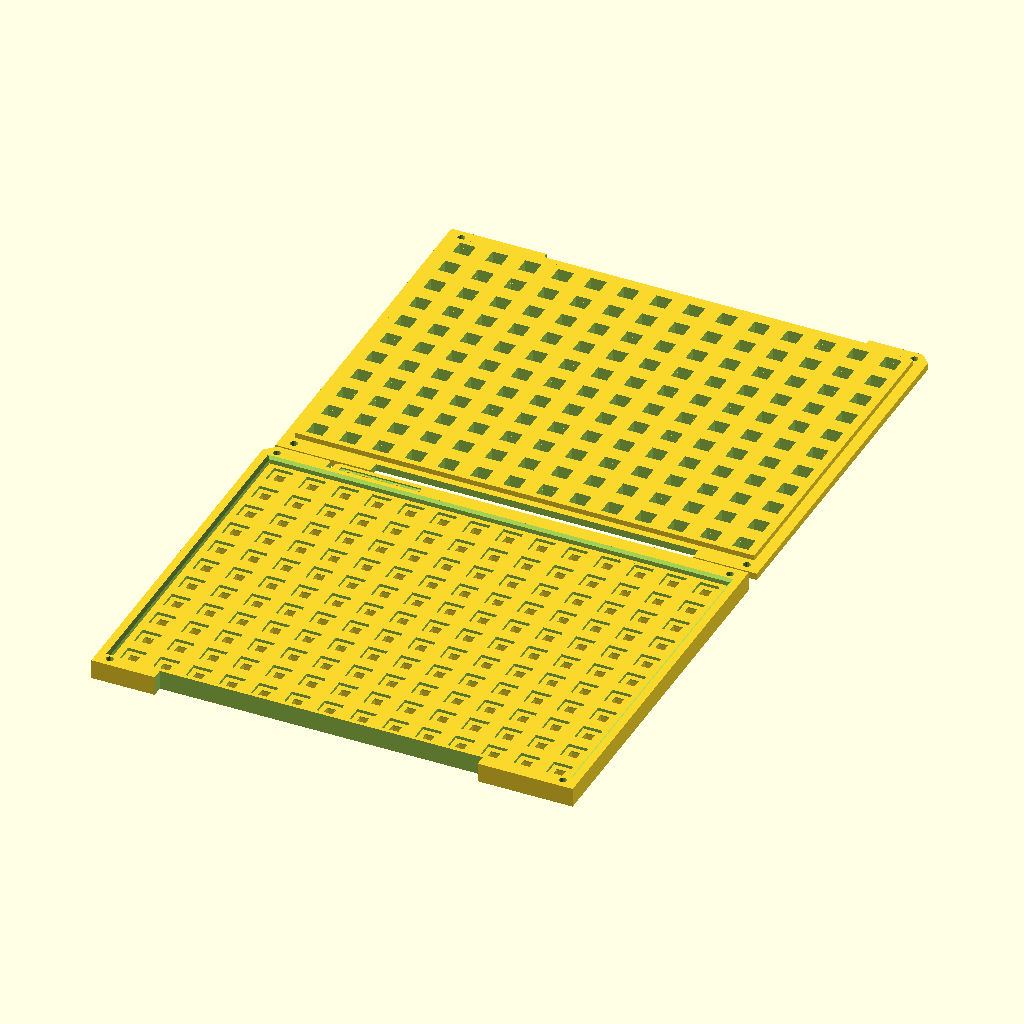
Cell 1: rendered with the file's own defaults.
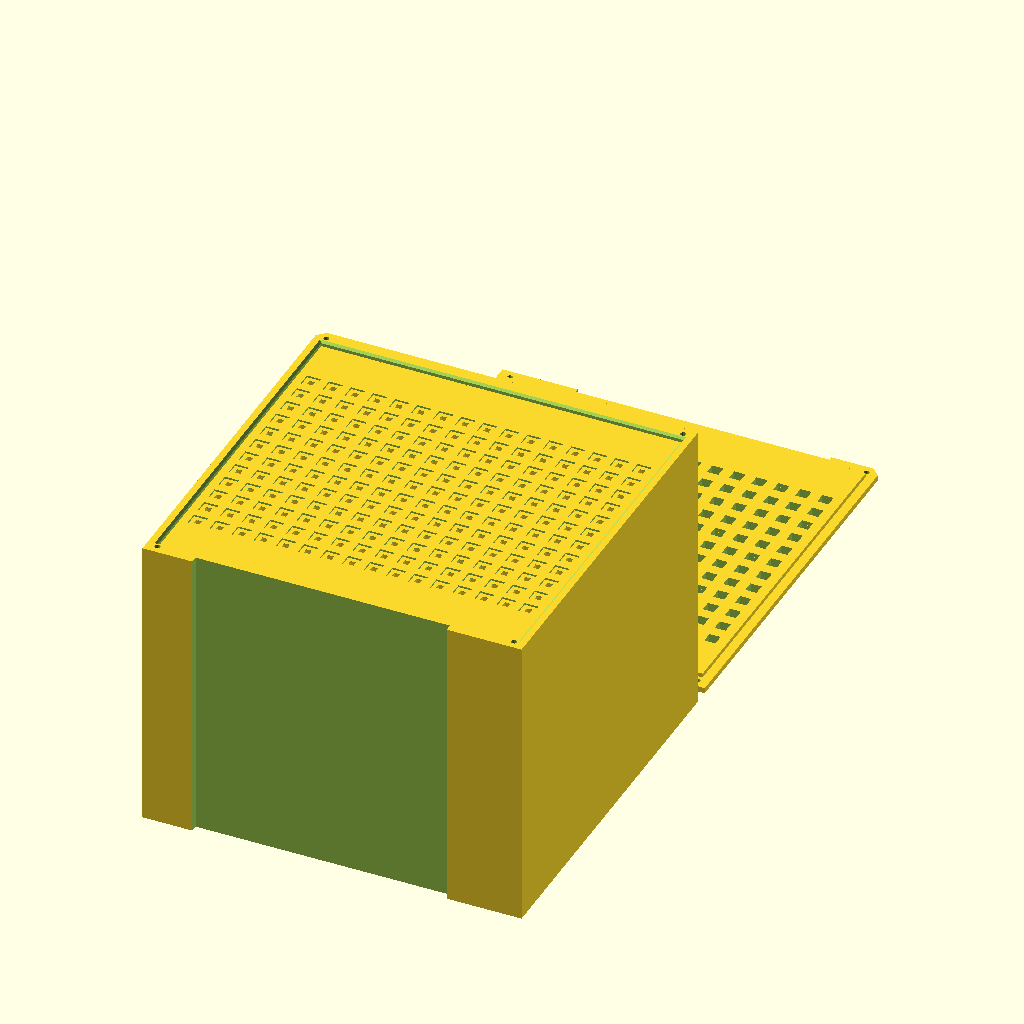
Cell 2: the "BGA 4.5x4.5" preset from the model's presets file.
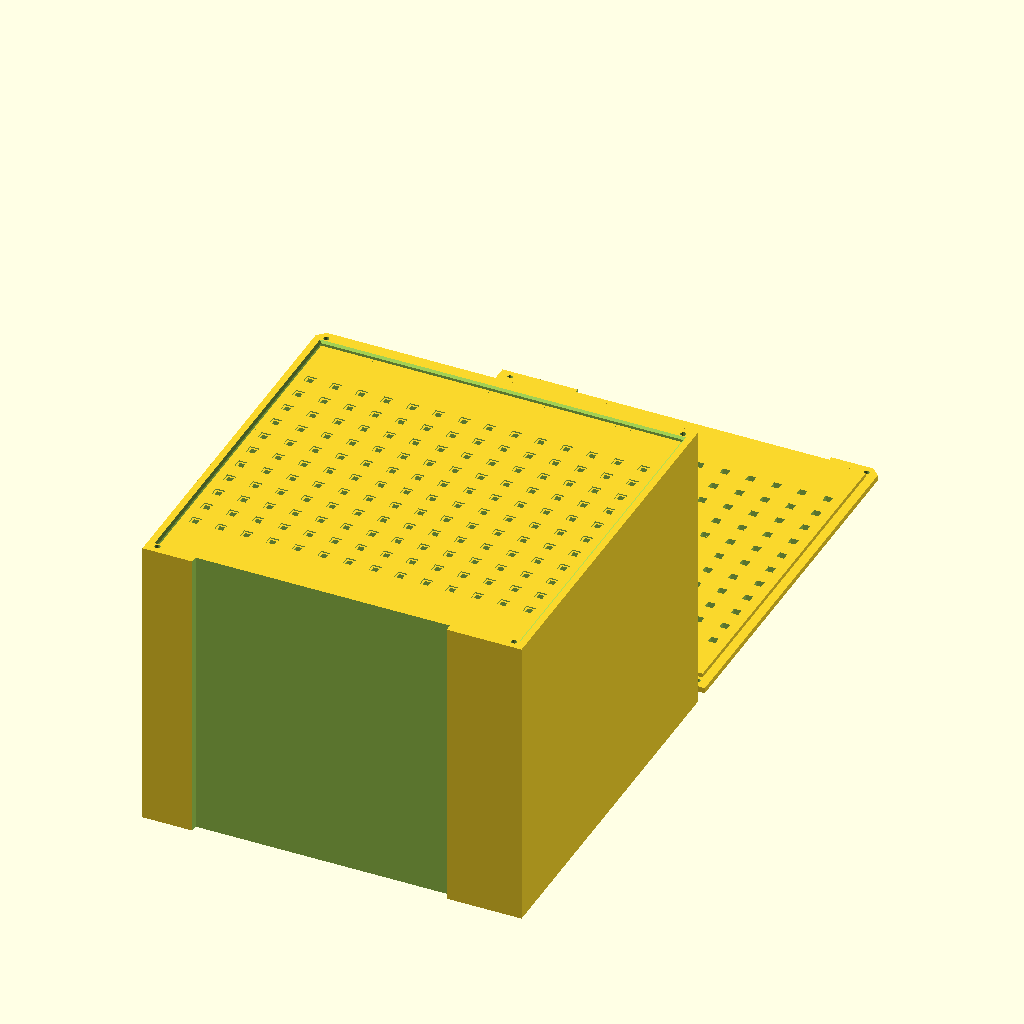
Cell 3: the "QFN 3x3" preset from the model's presets file.
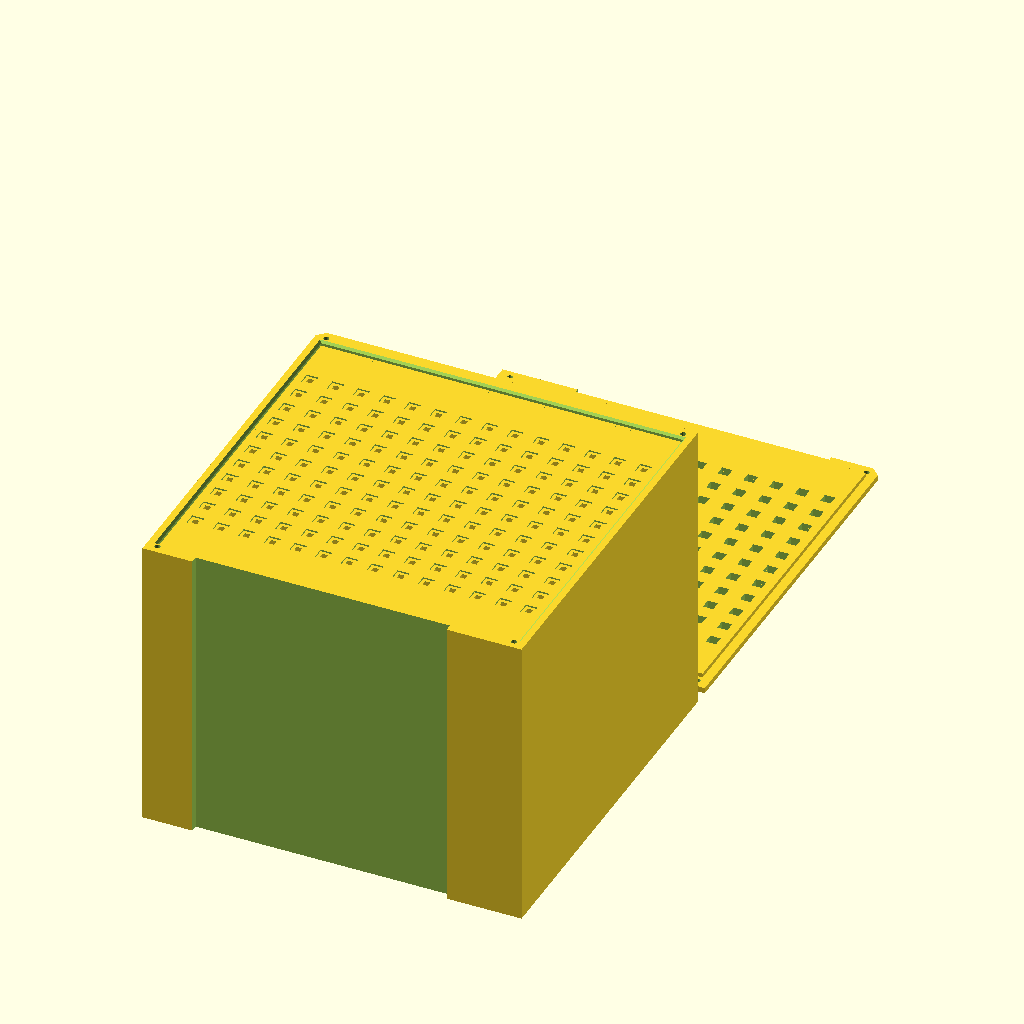
Cell 4 — preset "QFN 4x4".
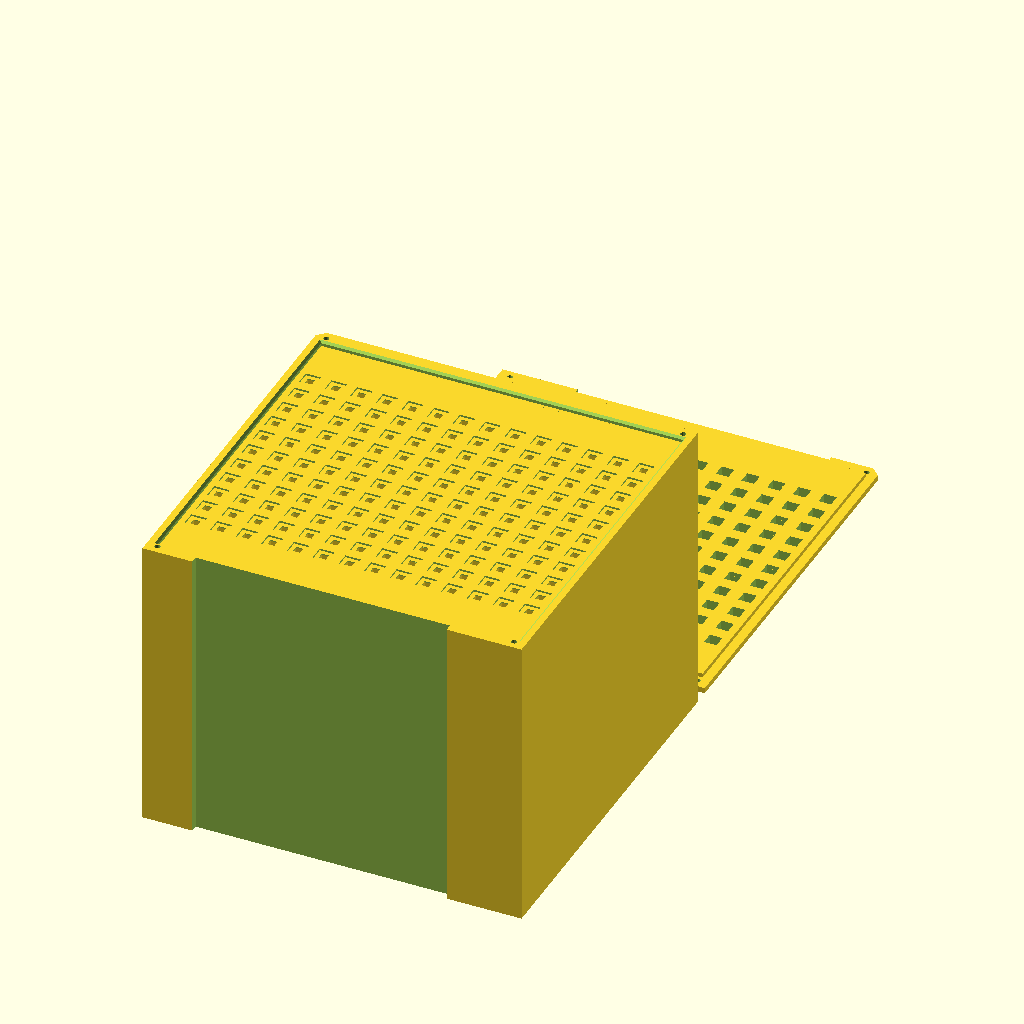
Cell 5 — preset "QFN 5x5".
All cells are drawn from the same view direction (rotation 55°, 0°, 25°, orthographic, colour scheme Cornfield), but the view is re-fitted for each cell, so position and scale can differ between cells as well as the parameter.
The OpenSCAD source (artifacts/asset_sourcing/upstream/tray/compuphase-mini-tray-v2b/mini-tray.scad):
/* mini-tray version 2B
 *
 * Trays for surface mount components, similar to JEDEC trays, but at one
 * third of the size, such that three mini-trays fit in a pick-&-place
 * machine that is designed to take a single JEDEC tray.
 *
 * Copyright 2020-2023, CompuPhase
 *
 * Licensed under the Apache License, Version 2.0 (the "License");
 * you may not use this file except in compliance with the License.
 * You may obtain a copy of the License at
 *
 *     http://www.apache.org/licenses/LICENSE-2.0
 *
 * Unless required by applicable law or agreed to in writing, software
 * distributed under the License is distributed on an "AS IS" BASIS,
 * WITHOUT WARRANTIES OR CONDITIONS OF ANY KIND, either express or implied.
 * See the License for the specific language governing permissions and
 * limitations under the License.
 */
use <shapes.scad>

/* [Parameters] */

// Combined design, or separate top & bottom parts.
Part = 2; // [0:Tray, 1:Cover, 2:Both]
// Type of component.
Type = "QFN"; // [BGA, QFN, QFP, SOIC, SOT223, SO6L, SPDIP, STSOP, TSOP-I, TSSOP]
// Pin count (optional, only used for the engraved text at the tab).
PinCount = 20;
// Style of the pins (use "no lead" for BGA/LGA and castellated).
PinStyle = 0; // [0:No lead, 1:Gull-wing, 2:Lug-lead (flat lead), 3:J-lead]
// X-axis size of the component body (without pins).
BodySizeX = 5;    // 0.1
// Y-axis size of the component body (without pins).
BodySizeY = 5;    // 0.1
// Lead-to-lead X-axis size of the component (so including pins); this value is ignored for the "no-lead" pin style.
PackageSizeX = 5; // 0.1
// Lead-to-lead Y-axis size of the component (so including pins); this value is ignored for the "no-lead" pin style.
PackageSizeY = 5; // 0.1
// Lead-to-lead X-axis tolerance, added on each side (so pocket is twice this value wider than PackageSizeX).
ToleranceX = 0.25;
// Lead-to-lead Y-axis tolerance, added on each side (so pocket is twice this value higher than PackageSizeY).
ToleranceY = 0.25;
// Pocket height; the total of PocketDepth + Separation is also the maximum component height.
PocketDepth = 0.9;
// Separation between the platter and the bottom of the stacked tray, minimum component height.
Separation = 0.5;
// Number of pockets in the X-axis.
PackageColumns = 14;
// Number of pockets in the Y-axis.
PackageRows = 11;
// Spacing of the pockets in the X-axis.
PackageColumnSpacing = 9.25;
// Spacing of the pockets in the Y-axis.
PackageRowSpacing = 8.85;
// Whether the tray is stackable (non-stackable trays are easier to 3D print because no supports are needed).
Stackable = false;
// Whether to set text on the tab.
Description = 2;  // [0:None, 1:Type only, 2:Type & body size, 3:Type & pin count, 4:Custom]
// Custom caption to put at the tab; only used if "Description" parameter is set to "Custom".
TabText = "";
// How high the text is "embossed" (and the recessed frame inside it sinks).
TabEmbossed = 0.4;
// The font for the text on the tab (Geert font by Geert Keteleer can be found on https://www.uantwerpen.be/nl/personeel/geert-keteleer/manuals/)
TabFont = "Geert";

/* [Hidden] */

// JEDEC tray = 135.9 x 322.6 x 6.35 mm
// mini tray  = 135.9 x 106.5 x 5.5 mm
trayLength = 135.9;
trayWidth  = 106.5;
trayHeight = 5.5;       // magnets are 4 mm

// stacking edges are 5 mm wide on top/bottom and 3 mm wide on left/right side
// stacking depth is 1.5 mm
stkWidthHor = 3;
stkWidthVer = 5;
stkDepth = 1.5;
stkSpacing = 0.1;       // stack bottom plate is slightly smaller, for a good fit

thinWallThickness = 0.85; // recommended by PruseSlicer for 0.2mm layer height and 0.4mm nozzle

// tab extends by 3.1 mm and is 3 mm thick; the tab width and horizontal position
// are copied from the JEDEC tray
tabExtent = 3.1;        // the tab exceeds the edge of the frame by this amount
tabHeight = 3;          // thickness of the tab
tabLength = 91;
tabOffs = 18;           // offset from the left edge
tabTolerance = 0.1;     // added to the length (left & right) of the counter-tab
tabSizeDescr = (Type == "TSOP-I") ? str(BodySizeY, "x", BodySizeX) : str(BodySizeX, "x", BodySizeY);
tabText =   (Description == 1) ? Type   // Package name / description
          : (Description == 2) ? str(Type, " ", tabSizeDescr)
          : (Description == 3) ? str(Type, PinCount)
          : TabText;
tabTextSize = 3.5;

// holes for magnets are in the stacking frame, the horizontal placement is not
// critical
holeDiameter = 2.1;     // magnets are 2 x 4 mm, holes are overdimensioned because printing reduces their side
holeOffsX = 4;
holeOffsY = 2.6;

// lead-to-lead size depends on the pin style
LtoL_X = (PinStyle == 0) ? BodySizeX : PackageSizeX;
LtoL_Y = (PinStyle == 0) ? BodySizeY : PackageSizeY;

// the PocketDepth value is from the top of the platter to the support, but the
// support in the middle of a pocket is raised relative to the platter; on small
// pockets, there is no raised support, however
SupportHeight = (LtoL_X > 4.5 && LtoL_Y > 4.5) ? 0.2 : 0;

// sizes for the bottom part, that are also used for the top part
meshLength = trayLength - 2 * (stkWidthHor + stkSpacing);
meshWidth = trayWidth - 2 * (stkWidthVer + stkSpacing);
meshHeight = trayHeight - stkDepth - Separation - PocketDepth - SupportHeight;
meshFrameHeight = trayHeight - stkDepth - Separation; // total height of the frame around the honeycomb mesh

epsilon = 0.05;

// check for conflicting parameters
assert(PinStyle == 0 || (LtoL_X > BodySizeX + 0.1 || LtoL_Y > BodySizeY + 0.1), "WARNING: PackageSize should be greater than BodySize");

// frame creates a hollow cube, but if the wall thickness leaves no space for
// a hole, it makes a cube
module frame(xsize, ysize, zsize, wall) {
  difference() {
    cube([xsize, ysize, zsize]);
    if (xsize - 2 * wall > 0 && ysize - 2 * wall > 0) {
      translate([wall, wall, -epsilon])
        cube([xsize - 2 * wall, ysize - 2 * wall, zsize + 2*epsilon]);
    }
  }
}

module rounded_cube(cx, cy, cz, radius) {
  hull() {
    cube([cx, cy - radius, cz]);
    translate([radius, cy - radius, 0])
      cylinder(r = radius, h = cz, $fn = 40);
    translate([cx - radius, cy - radius, 0])
      cylinder(r = radius, h = cz, $fn = 40);
  }
}

module componentgrid() {
  MeshBarWidth = 1.5;
  union() {
    // frame around the mesh
    frame(meshLength, meshWidth, meshFrameHeight, thinWallThickness);

    // thicker area of the frame
    meshRimDelta = 0.3;                               // thickness added the the mesh frame to fit inside the top part
    meshRimOffset = Stackable ? stkDepth : 0;
    meshRimHeight = meshFrameHeight - meshRimOffset;  // height of the rim
    translate([-meshRimDelta, -meshRimDelta, meshRimOffset])
      frame(meshLength + 2*meshRimDelta, meshWidth + 2*meshRimDelta, meshRimHeight, thinWallThickness + meshRimDelta);

    // some calculations for the pockets
    pocket_cx = LtoL_X + 2*ToleranceX;
    pocket_cy = LtoL_Y + 2*ToleranceY;
    pocket_bounds_cx = (PackageColumns - 1) * PackageColumnSpacing + pocket_cx;
    pocket_bounds_cy = (PackageRows - 1) * PackageRowSpacing + pocket_cy;
    pocket_offs_x = (meshLength - pocket_bounds_cx) / 2;
    pocket_offs_y = (meshWidth - pocket_bounds_cy) / 2;

    pinsize_x = (pocket_cx - BodySizeX) / 2;
    pinsize_y = (pocket_cy - BodySizeY) / 2;

    SupportMinHole = min((LtoL_X + LtoL_Y) / 2, 2);
    hole_cx = min((pocket_cx - 2 * MeshBarWidth) - SupportMinHole, 0);
    hole_cy = min((pocket_cy - 2 * MeshBarWidth) - SupportMinHole, 0);

    // calculations for the supports and the bars below the supports
    support_ridge = (PinStyle == 1 || PinStyle == 3) ? 0.45 : 0; /* for gull-wing & J-lead */
    support_offs_x = (pinsize_x > 0.3) ? max(pinsize_x - support_ridge, 1) : -support_ridge;
    support_offs_y = (pinsize_y > 0.3) ? max(pinsize_y - support_ridge, 1) : -support_ridge;
    support_cx = (SupportHeight > 0.01) ? pocket_cx - 2 * support_offs_x : pocket_cx;
    support_cy = (SupportHeight > 0.01) ? pocket_cy - 2 * support_offs_y : pocket_cy;

    // mesh holding the component "supports"
    for (x = [0 : PackageColumns - 1]) {
      xpos = pocket_offs_x + x * PackageColumnSpacing + support_offs_x;
      translate([xpos + hole_cx, 0, 0])
        cube([MeshBarWidth, meshWidth, meshHeight]);
      translate([xpos + support_cx - hole_cx - MeshBarWidth, 0, 0])
        cube([MeshBarWidth, meshWidth, meshHeight]);

    }
    for (y = [0 : PackageRows - 1]) {
      ypos = pocket_offs_y + y * PackageRowSpacing + support_offs_y;
      translate([0, ypos + hole_cy, 0])
        cube([meshLength, MeshBarWidth, meshHeight]);
      translate([0, ypos + support_cy - hole_cy - MeshBarWidth, 0])
        cube([meshLength, MeshBarWidth, meshHeight]);
    }

    // supports
    for (y = [0 : PackageRows - 1]) {
      ypos = pocket_offs_y + y * PackageRowSpacing + support_offs_y;
      for (x = [0 : PackageColumns - 1]) {
        xpos = pocket_offs_x + x * PackageColumnSpacing + support_offs_x;
        translate([xpos + hole_cx/2, ypos + hole_cy/2, meshHeight - epsilon]) {
          frame(support_cx - hole_cx, support_cy - hole_cy, SupportHeight + 2*epsilon, MeshBarWidth);
          if (PinStyle == 1 || PinStyle == 3)  /* gull-wing or J-lead */
            frame(support_cx - hole_cx, support_cy - hole_cy, SupportHeight + 0.6, support_ridge);
        }
      }
    }

    // the platter with the pockets
    difference() {
      cube([meshLength, meshWidth, meshFrameHeight]);
      for (y = [0 : PackageRows - 1]) {
        ypos = pocket_offs_y + y * PackageRowSpacing;
        for (x = [0 : PackageColumns - 1]) {
          xpos = pocket_offs_x + x * PackageColumnSpacing;
          translate([xpos, ypos, -epsilon])
            cube([pocket_cx, pocket_cy, meshFrameHeight + 2*epsilon]);
        }
      }
    }
  }
}

module outerframe(stackOffset) {
  difference() {
    // top frame, basic block with the tab
    union() {
      cube([trayLength, trayWidth, trayHeight - stackOffset]);
      tab_z = Stackable ? trayHeight - stackOffset - tabHeight : 0;
      translate([tabOffs, trayWidth - epsilon, tab_z])
        rounded_cube(tabLength, tabExtent + epsilon, tabHeight, 1.5);
    }
    // lowering the tab
    if (!Stackable) {
      tab_width = 6 - tabExtent;
      assert(tab_width < (trayWidth - meshWidth) / 2 - thinWallThickness);
      tab_z = Stackable ? trayHeight - stackOffset : tabHeight;
      translate([tabOffs, trayWidth - tab_width, tab_z])
        cube([tabLength, tab_width + epsilon, 5]);
    }
    // Sunken window for the embossed text (see further down for the text itself)
    if (Description > 0) {
      tab_z = Stackable ? trayHeight - stackOffset : tabHeight;
      tab_width = 6 - tabExtent;
      tab_margin = 1;
      // the calculation for text extent is based on Geert font; it needs tweaking for other fonts
      text_extent = tabTextSize * len(tabText) * 0.85;
      translate([tabOffs + 3 - tab_margin, trayWidth - tab_width, tab_z - TabEmbossed])
        cube([text_extent + 2*tab_margin, tabTextSize + 1.2*tab_margin, TabEmbossed + epsilon]);
    }

    // hole, with the same size as the size of the platter
    stacking_tolerance = 0.1;
    offsx = (trayLength - meshLength) / 2;
    offsy = (trayWidth - meshWidth) / 2;
    translate([offsx - stacking_tolerance, offsy - stacking_tolerance, -epsilon])
      cube([meshLength + 2*stacking_tolerance, meshWidth + 2*stacking_tolerance, trayHeight - stackOffset + 2*epsilon]);

    // chamfer on the inside of the hole, for easier stacking
    stacking_chamfer = thinWallThickness;
    hull() {
      translate([offsx - stacking_chamfer, offsy - stacking_chamfer, trayHeight - stackOffset])
        cube([meshLength + 2*stacking_chamfer, meshWidth + 2*stacking_chamfer, epsilon]);
      translate([offsx, offsy, trayHeight - stackOffset - stacking_chamfer])
        cube([meshLength, meshWidth, epsilon]);
    }

    // chamfer on top-left corner
    translate([-0.1, trayWidth+0.1, trayHeight/2])
      rotate([0,0,45])
        cube([4.3, 4.3, trayHeight+0.2], center=true);

    // the holes for the magnets
    for (h = [0 : 3]) {
      holeX = (h % 2) == 0 ? holeOffsX : trayLength-holeOffsX;
      holeY = (h >= 2) ? holeOffsY : trayWidth-holeOffsY;
      translate([holeX, holeY, trayHeight/2])
        cylinder(d=holeDiameter, trayHeight+0.2, $fn=16, center=true);
    }

    // counter-tab, where the tab of another mini-tray fits in
    tabZolerance = 0.3;
    translate([tabOffs - tabTolerance, -0.1, -0.1])
      cube([tabLength + 2*tabTolerance, tabExtent + 0.1, trayHeight + 0.2]);
  }

  // embossed text (raised)
  if (Description > 0) {
    tab_z = Stackable ? trayHeight - stackOffset : tabHeight;
    translate([tabOffs + 3, trayWidth - 2.5, tab_z - TabEmbossed - epsilon])
      linear_extrude(TabEmbossed + epsilon)
        text(tabText, size=tabTextSize, spacing=1.25, font=TabFont);
  }
}

module traycover() {
  coverHeight = stkDepth + 2;   // special magnets of 2mm
  MeshCoverHeight = coverHeight;

  MeshBarWidth = 1.2;
  MeshOffsX = (trayLength - meshLength) / 2;
  MeshOffsY = (trayWidth - meshWidth) / 2;

  union() {
    // mesh
    pocket_cx = BodySizeX - 2*ToleranceX;
    pocket_cy = BodySizeY - 2*ToleranceY;
    pocket_bounds_cx = (PackageColumns - 1) * PackageColumnSpacing + pocket_cx;
    pocket_bounds_cy = (PackageRows - 1) * PackageRowSpacing + pocket_cy;
    pocket_offs_x = (meshLength - pocket_bounds_cx) / 2;
    pocket_offs_y = (meshWidth - pocket_bounds_cy) / 2;

    // inner frame (with the pockets)
    translate([MeshOffsX, MeshOffsY, 0]) {
      difference() {
        cube([meshLength, meshWidth, coverHeight]);
        for (y = [0 : PackageRows - 1]) {
          ypos = pocket_offs_y + y * PackageRowSpacing;
          for (x = [0 : PackageColumns - 1]) {
            xpos = pocket_offs_x + x * PackageColumnSpacing;
            translate([xpos, ypos, -0.1])
              cube([pocket_cx, pocket_cy, coverHeight + 0.2]);
          }
        }
      }
    }

    // outer frame
    translate([0, 0, stkDepth]) {
      difference() {
        // main frame with small tabs and a hole in the middle
        union () {
          cube([trayLength, trayWidth, coverHeight - stkDepth]);
          if (Stackable) {
            translate([tabOffs - tabExtent, trayWidth - 0.01, 0])
              cube([tabExtent, tabExtent, coverHeight - stkDepth]);
            translate([tabOffs - tabExtent + 0.01, trayWidth - 0.01, 0])
              rotate([0, 0, 90])
                prism(tabExtent, tabExtent, coverHeight - stkDepth);
            translate([tabOffs + tabLength, trayWidth - 0.01, 0])
              cube([tabExtent, tabExtent, coverHeight - stkDepth]);
            translate([tabOffs + tabLength + tabExtent - 0.01, trayWidth - 0.01, 0])
              prism(tabExtent, tabExtent, coverHeight - stkDepth);
          }
        }
        translate([MeshOffsX, MeshOffsY, -epsilon])
          cube([meshLength, meshWidth, coverHeight - stkDepth + 0.1]);

        // the holes for the magnets
        for (h = [0 : 3]) {
          holeX = (h % 2) == 0 ? holeOffsX : trayLength-holeOffsX;
          holeY = (h >= 2) ? holeOffsY : trayWidth-holeOffsY;
          translate([holeX, holeY, stkDepth - 0.1])
            cylinder(d=holeDiameter, trayHeight+0.2, $fn=16, center=true);
        }

        // cutouts for tabs
        tabCutout = Stackable ? 2.5 : 1.5;
        translate([tabOffs, trayWidth - tabCutout, -epsilon])
          cube([tabLength, tabCutout + 0.1, coverHeight - stkDepth + 0.1]);
        cutoutWidth = 2.5;
        translate([tabOffs, -0.1, -epsilon])
          cube([tabLength, tabExtent + 0.1, coverHeight - stkDepth + 0.1]);

        // chamfered corner
        translate([-0.1, trayWidth+0.1, 0])
          rotate([0,0,45])
            cube([4.3, 4.3, trayHeight+0.2], center=true);
      }
    }
  }
}

if (Part == 0 || Part == 2) {
  union() {
    stackOffset = Stackable ? stkDepth : 0;
    translate([0, 0, stackOffset])
      outerframe(stackOffset);
    translate([stkWidthHor, stkWidthVer, 0])
      componentgrid();
  }
}
if (Part == 1 || Part == 2) {
  rotate_y = Stackable ? 0 : 180;
  offs_x = Stackable ? 0 : trayLength;
  offs_y = (Part == 1) ? 0 : trayWidth + 5;
  offs_z = Stackable ? 0 : 2 + stkDepth;
  translate([offs_x, offs_y, offs_z])
    rotate([0, rotate_y, 0])
      traycover();
}
Customizer parameters (derived from the source; name, type, default, range or options):
Part: number, default 2, options 0, 1, 2
Type: string, default "QFN", options "BGA", "QFN", "QFP", "SOIC", "SOT223", "SO6L", "SPDIP", "STSOP", "TSOP-I", "TSSOP"
PinCount: number, default 20
PinStyle: number, default 0, options 0, 1, 2, 3
BodySizeX: number, default 5
BodySizeY: number, default 5
PackageSizeX: number, default 5
PackageSizeY: number, default 5
ToleranceX: number, default 0.25
ToleranceY: number, default 0.25
PocketDepth: number, default 0.9
Separation: number, default 0.5
PackageColumns: number, default 14
PackageRows: number, default 11
PackageColumnSpacing: number, default 9.25
PackageRowSpacing: number, default 8.85
Stackable: bool, default false
Description: number, default 2, options 0, 1, 2, 3, 4
TabText: string, default ""
TabEmbossed: number, default 0.4
TabFont: string, default "Geert"
